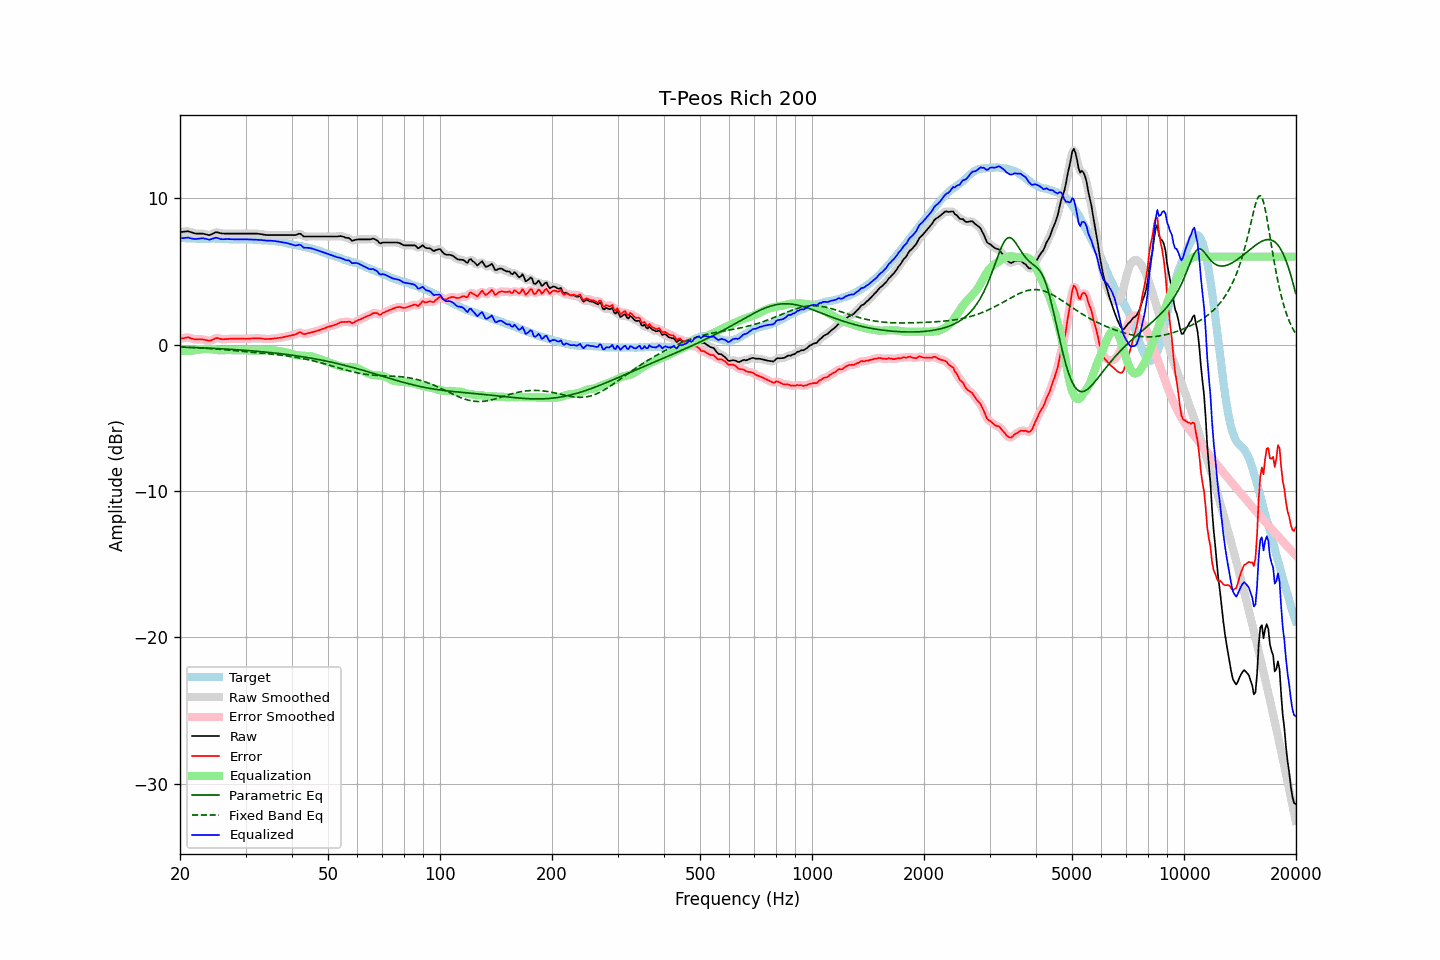

Data behind this chart, as committed beside it:
frequency, raw, error, smoothed, error_smoothed, equalization, parametric_eq, fixed_band_eq, equalized_raw, equalized_smoothed, target
20.00, 7.68, 0.39, 7.67, 0.38, -0.42, -0.17, -0.16, 7.26, 7.25, 7.29
20.20, 7.69, 0.41, 7.69, 0.42, -0.43, -0.18, -0.17, 7.26, 7.27, 7.28
20.40, 7.70, 0.42, 7.71, 0.44, -0.43, -0.18, -0.17, 7.27, 7.28, 7.28
20.61, 7.72, 0.45, 7.72, 0.46, -0.44, -0.18, -0.18, 7.28, 7.28, 7.27
20.81, 7.73, 0.47, 7.73, 0.48, -0.44, -0.19, -0.18, 7.29, 7.29, 7.26
21.02, 7.74, 0.49, 7.73, 0.48, -0.43, -0.19, -0.19, 7.31, 7.29, 7.24
21.23, 7.70, 0.45, 7.70, 0.46, -0.43, -0.19, -0.19, 7.27, 7.28, 7.24
21.44, 7.67, 0.41, 7.67, 0.42, -0.42, -0.20, -0.20, 7.25, 7.25, 7.25
21.66, 7.63, 0.39, 7.63, 0.38, -0.40, -0.20, -0.20, 7.22, 7.22, 7.24
21.87, 7.60, 0.36, 7.60, 0.36, -0.39, -0.21, -0.21, 7.21, 7.21, 7.24
22.09, 7.58, 0.35, 7.58, 0.35, -0.37, -0.21, -0.22, 7.21, 7.21, 7.23
22.31, 7.58, 0.35, 7.58, 0.35, -0.36, -0.22, -0.22, 7.22, 7.22, 7.23
22.54, 7.58, 0.36, 7.58, 0.35, -0.34, -0.22, -0.23, 7.24, 7.24, 7.22
22.76, 7.58, 0.35, 7.58, 0.35, -0.33, -0.22, -0.23, 7.25, 7.25, 7.23
22.99, 7.58, 0.35, 7.57, 0.34, -0.32, -0.23, -0.24, 7.26, 7.25, 7.23
23.22, 7.55, 0.33, 7.55, 0.33, -0.31, -0.23, -0.25, 7.24, 7.25, 7.22
23.45, 7.53, 0.31, 7.52, 0.30, -0.30, -0.24, -0.26, 7.23, 7.22, 7.22
23.69, 7.50, 0.28, 7.49, 0.28, -0.30, -0.24, -0.26, 7.20, 7.19, 7.22
23.92, 7.47, 0.25, 7.49, 0.26, -0.31, -0.25, -0.27, 7.16, 7.18, 7.22
24.16, 7.50, 0.27, 7.50, 0.27, -0.32, -0.25, -0.28, 7.18, 7.18, 7.23
24.40, 7.55, 0.31, 7.55, 0.31, -0.34, -0.26, -0.29, 7.21, 7.21, 7.24
24.65, 7.60, 0.36, 7.61, 0.37, -0.35, -0.27, -0.30, 7.25, 7.25, 7.24
24.89, 7.66, 0.42, 7.65, 0.41, -0.37, -0.27, -0.30, 7.29, 7.28, 7.24
25.14, 7.67, 0.44, 7.66, 0.43, -0.38, -0.28, -0.31, 7.29, 7.28, 7.22
25.39, 7.64, 0.41, 7.64, 0.42, -0.39, -0.28, -0.32, 7.25, 7.25, 7.22
25.65, 7.61, 0.39, 7.61, 0.39, -0.40, -0.29, -0.33, 7.21, 7.22, 7.22
25.91, 7.59, 0.37, 7.59, 0.37, -0.39, -0.29, -0.34, 7.19, 7.20, 7.22
26.16, 7.58, 0.36, 7.58, 0.36, -0.39, -0.30, -0.35, 7.19, 7.19, 7.22
26.43, 7.58, 0.37, 7.58, 0.36, -0.38, -0.31, -0.36, 7.20, 7.20, 7.21
26.69, 7.58, 0.37, 7.58, 0.37, -0.37, -0.31, -0.37, 7.20, 7.20, 7.21
26.96, 7.58, 0.38, 7.58, 0.38, -0.38, -0.32, -0.38, 7.20, 7.20, 7.20
27.23, 7.58, 0.39, 7.58, 0.39, -0.38, -0.33, -0.39, 7.20, 7.20, 7.19
27.50, 7.58, 0.39, 7.58, 0.39, -0.39, -0.33, -0.40, 7.19, 7.19, 7.19
27.77, 7.58, 0.39, 7.58, 0.39, -0.39, -0.34, -0.41, 7.19, 7.19, 7.19
28.05, 7.58, 0.40, 7.58, 0.40, -0.40, -0.35, -0.42, 7.18, 7.18, 7.18
28.33, 7.58, 0.40, 7.58, 0.40, -0.40, -0.35, -0.43, 7.18, 7.18, 7.18
28.62, 7.58, 0.41, 7.58, 0.40, -0.40, -0.36, -0.44, 7.18, 7.18, 7.17
28.90, 7.58, 0.40, 7.58, 0.40, -0.40, -0.37, -0.45, 7.18, 7.18, 7.18
29.19, 7.58, 0.40, 7.58, 0.40, -0.40, -0.38, -0.46, 7.18, 7.18, 7.18
29.48, 7.58, 0.39, 7.58, 0.39, -0.40, -0.39, -0.47, 7.18, 7.18, 7.19
29.78, 7.58, 0.39, 7.58, 0.39, -0.40, -0.39, -0.48, 7.18, 7.18, 7.19
30.08, 7.58, 0.39, 7.58, 0.39, -0.40, -0.40, -0.49, 7.18, 7.18, 7.19
30.38, 7.58, 0.40, 7.58, 0.39, -0.40, -0.41, -0.50, 7.18, 7.18, 7.18
30.68, 7.58, 0.40, 7.58, 0.40, -0.40, -0.42, -0.51, 7.18, 7.18, 7.18
30.99, 7.58, 0.41, 7.58, 0.41, -0.41, -0.43, -0.52, 7.17, 7.17, 7.17
31.30, 7.58, 0.41, 7.58, 0.41, -0.41, -0.44, -0.53, 7.17, 7.17, 7.17
31.61, 7.58, 0.41, 7.58, 0.42, -0.42, -0.45, -0.54, 7.16, 7.16, 7.16
31.93, 7.58, 0.43, 7.58, 0.42, -0.42, -0.45, -0.55, 7.16, 7.16, 7.15
32.24, 7.57, 0.42, 7.57, 0.42, -0.42, -0.46, -0.56, 7.15, 7.15, 7.15
32.57, 7.56, 0.42, 7.56, 0.42, -0.41, -0.47, -0.57, 7.15, 7.15, 7.14
32.89, 7.55, 0.42, 7.55, 0.42, -0.41, -0.48, -0.58, 7.14, 7.14, 7.13
33.22, 7.53, 0.41, 7.53, 0.40, -0.40, -0.49, -0.59, 7.13, 7.13, 7.12
33.55, 7.51, 0.39, 7.51, 0.39, -0.39, -0.50, -0.60, 7.12, 7.12, 7.12
33.89, 7.49, 0.37, 7.49, 0.38, -0.39, -0.52, -0.61, 7.10, 7.11, 7.12
34.23, 7.48, 0.37, 7.48, 0.37, -0.38, -0.53, -0.62, 7.10, 7.10, 7.11
34.57, 7.48, 0.38, 7.48, 0.37, -0.38, -0.54, -0.64, 7.10, 7.10, 7.10
34.92, 7.48, 0.39, 7.48, 0.38, -0.38, -0.55, -0.65, 7.10, 7.09, 7.09
35.27, 7.48, 0.38, 7.48, 0.39, -0.39, -0.56, -0.66, 7.09, 7.09, 7.10
35.62, 7.48, 0.40, 7.48, 0.40, -0.40, -0.57, -0.67, 7.08, 7.08, 7.07
35.97, 7.48, 0.42, 7.48, 0.42, -0.41, -0.58, -0.68, 7.07, 7.07, 7.06
... 635 more rows
